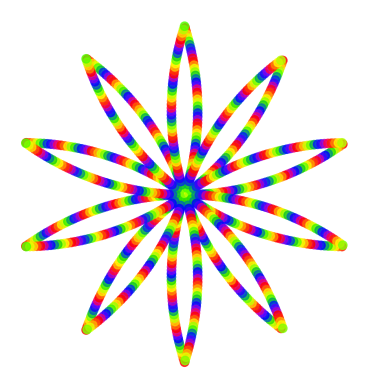

Generate this figure with matplotlib:

import matplotlib.pyplot as plt
import numpy as np

# params
bleep = -100
bloop = 100
blap = 1000

coords = np.linspace(np.pi * bleep, np.pi * bloop, blap)
x = np.sin(coords)
y = np.cos(coords)
colors = plt.cm.prism(np.linspace(0, 1, blap))

ax = plt.subplot()
ax.scatter(x * (x + coords), y * (y + coords), c=colors, alpha=0.75)
ax.set_aspect('equal')
ax.axis('off')

plt.show()

